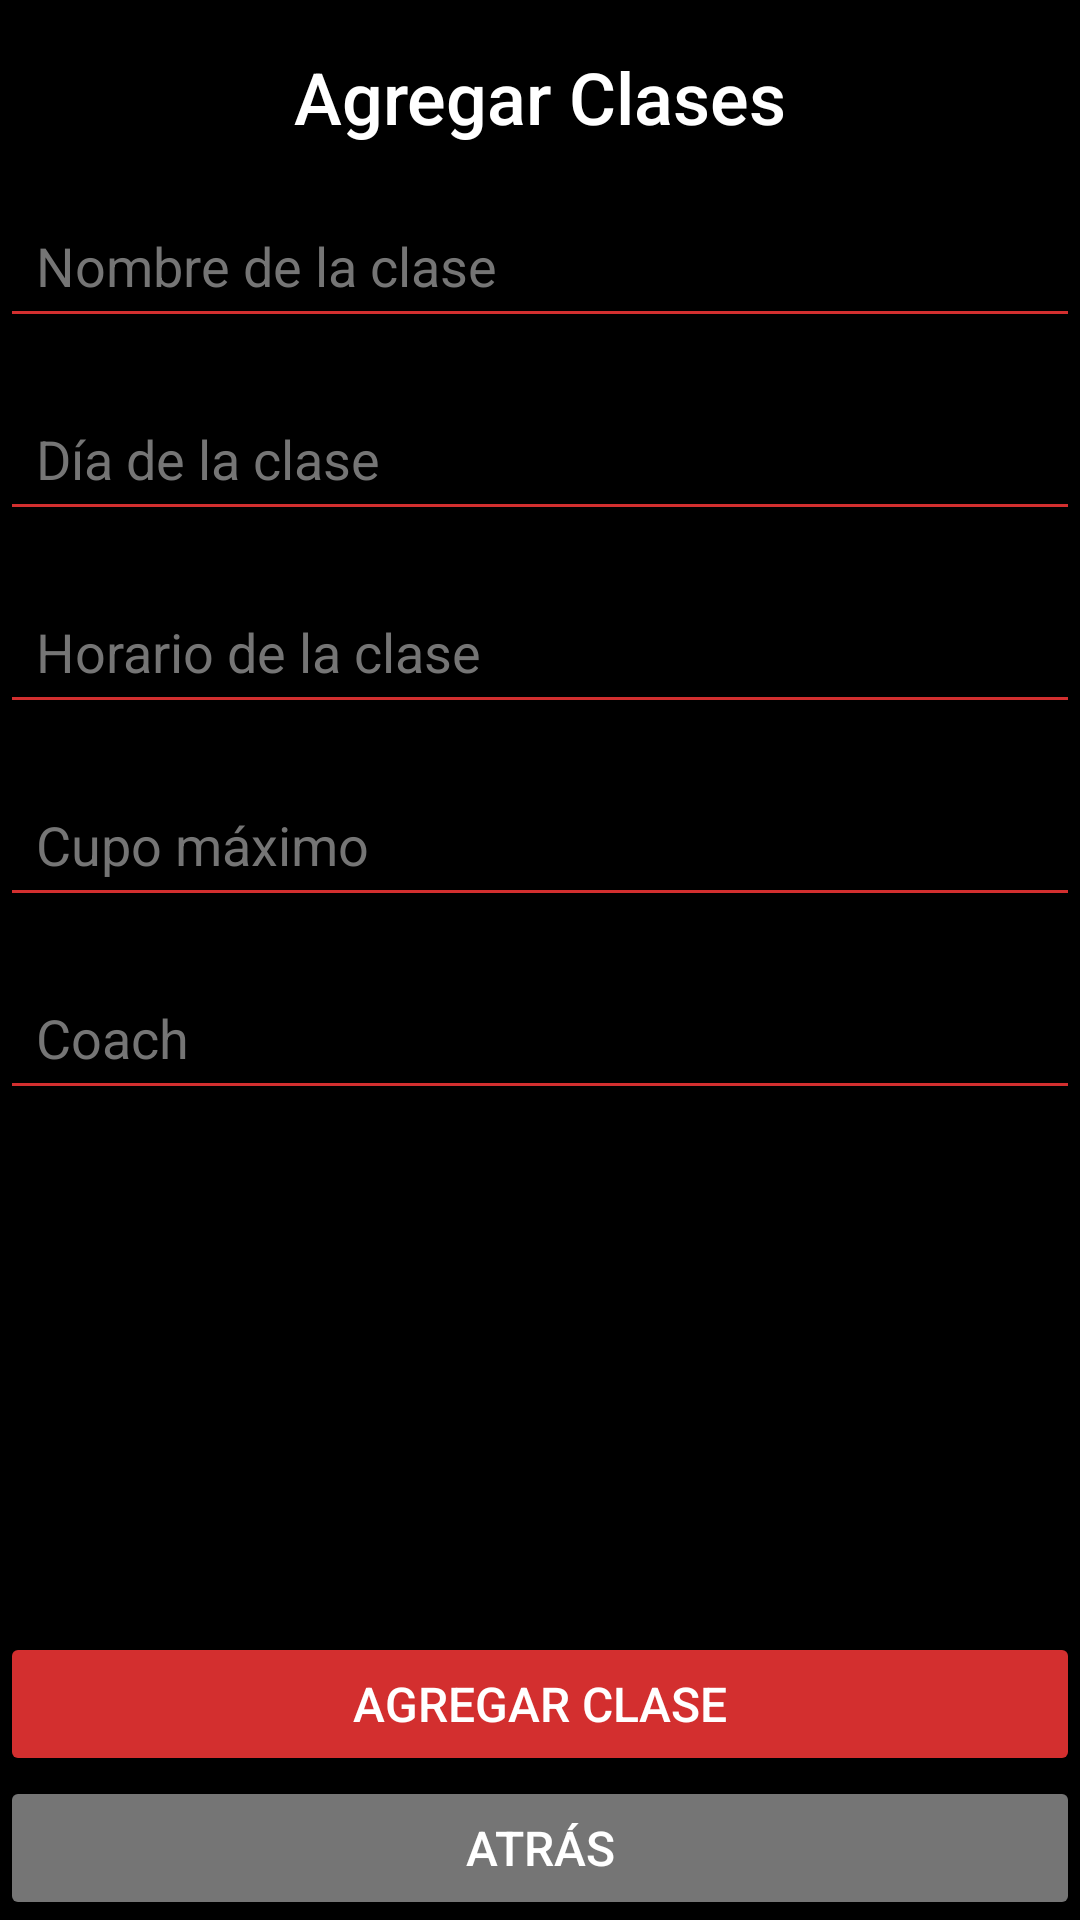

Android layout source for this screen:
<!-- AndroidManifest.xml: application theme Theme.GymBroJava -->
<!-- res/layout/activity_agregar_clases.xml -->
<?xml version="1.0" encoding="utf-8"?>
<androidx.constraintlayout.widget.ConstraintLayout
    xmlns:android="http://schemas.android.com/apk/res/android"
    xmlns:app="http://schemas.android.com/apk/res-auto"
    xmlns:tools="http://schemas.android.com/tools"
    android:id="@+id/main"
    android:layout_width="match_parent"
    android:layout_height="match_parent"
    android:background="#000000"
    tools:context=".AgregarClasesActivity">

    <TextView
        android:id="@+id/textView"
        android:layout_width="0dp"
        android:layout_height="wrap_content"
        android:fontFamily="sans-serif-medium"
        android:text="Agregar Clases"
        android:textColor="#FFFFFF"
        android:textSize="24sp"
        android:gravity="center"
        app:layout_constraintTop_toTopOf="parent"
        app:layout_constraintBottom_toTopOf="@+id/editTextNombreClase"
        app:layout_constraintStart_toStartOf="parent"
        app:layout_constraintEnd_toEndOf="parent"
        android:layout_marginTop="16dp"
        android:layout_marginBottom="16dp"/>

    <EditText
        android:id="@+id/editTextNombreClase"
        android:layout_width="0dp"
        android:layout_height="wrap_content"
        android:layout_marginTop="16dp"
        android:backgroundTint="#D32F2F"
        android:hint="Nombre de la clase"
        android:inputType="text"
        android:padding="12dp"
        android:textColor="#FFFFFF"
        android:textColorHint="#757575"
        app:layout_constraintEnd_toEndOf="parent"
        app:layout_constraintStart_toStartOf="parent"
        app:layout_constraintTop_toBottomOf="@id/textView" />

    <EditText
        android:id="@+id/editTextDiaClase"
        android:layout_width="0dp"
        android:layout_height="wrap_content"
        android:layout_marginTop="16dp"
        android:backgroundTint="#D32F2F"
        android:hint="Día de la clase"
        android:inputType="date"
        android:focusable="false"
        android:padding="12dp"
        android:textColor="#FFFFFF"
        android:textColorHint="#757575"
        app:layout_constraintEnd_toEndOf="parent"
        app:layout_constraintStart_toStartOf="parent"
        app:layout_constraintTop_toBottomOf="@id/editTextNombreClase" />

    <EditText
        android:id="@+id/editTextHorarioClase"
        android:layout_width="0dp"
        android:layout_height="wrap_content"
        android:layout_marginTop="16dp"
        android:backgroundTint="#D32F2F"
        android:hint="Horario de la clase"
        android:inputType="time"
        android:focusable="false"
        android:padding="12dp"
        android:textColor="#FFFFFF"
        android:textColorHint="#757575"
        app:layout_constraintEnd_toEndOf="parent"
        app:layout_constraintStart_toStartOf="parent"
        app:layout_constraintTop_toBottomOf="@id/editTextDiaClase" />

    <EditText
        android:id="@+id/editTextCupoMaximo"
        android:layout_width="0dp"
        android:layout_height="wrap_content"
        android:layout_marginTop="16dp"
        android:backgroundTint="#D32F2F"
        android:hint="Cupo máximo"
        android:inputType="number"
        android:padding="12dp"
        android:textColor="#FFFFFF"
        android:textColorHint="#757575"
        app:layout_constraintEnd_toEndOf="parent"
        app:layout_constraintStart_toStartOf="parent"
        app:layout_constraintTop_toBottomOf="@id/editTextHorarioClase" />

    <EditText
        android:id="@+id/editTextCoach"
        android:layout_width="0dp"
        android:layout_height="wrap_content"
        android:layout_marginTop="16dp"
        android:backgroundTint="#D32F2F"
        android:hint="Coach"
        android:inputType="text"
        android:padding="12dp"
        android:textColor="#FFFFFF"
        android:textColorHint="#757575"
        app:layout_constraintEnd_toEndOf="parent"
        app:layout_constraintStart_toStartOf="parent"
        app:layout_constraintTop_toBottomOf="@id/editTextCupoMaximo" />

    <Button
        android:id="@+id/buttonAgregarClase"
        android:layout_width="match_parent"
        android:layout_height="wrap_content"
        android:backgroundTint="#D32F2F"
        android:fontFamily="sans-serif-medium"
        android:padding="12dp"
        android:text="Agregar Clase"
        android:textColor="#FFFFFF"
        android:textSize="16sp"
        app:layout_constraintBottom_toTopOf="@+id/buttonAtras" />

    <Button
        android:id="@+id/buttonAtras"
        android:layout_width="match_parent"
        android:layout_height="wrap_content"
        android:backgroundTint="#757575"
        android:fontFamily="sans-serif-medium"
        android:padding="12dp"
        android:text="Atrás"
        android:textColor="#FFFFFF"
        android:textSize="16sp"
        android:onClick="openPantallaInicio"
        app:layout_constraintBottom_toBottomOf="parent" />

</androidx.constraintlayout.widget.ConstraintLayout>
<!-- resources referenced by this layout -->
<resources>
  <style name="Theme.GymBroJava" parent="Base.Theme.GymBroJava" />
  <style name="Base.Theme.GymBroJava" parent="Theme.Material3.DayNight.NoActionBar">
          
          
      </style>
</resources>
